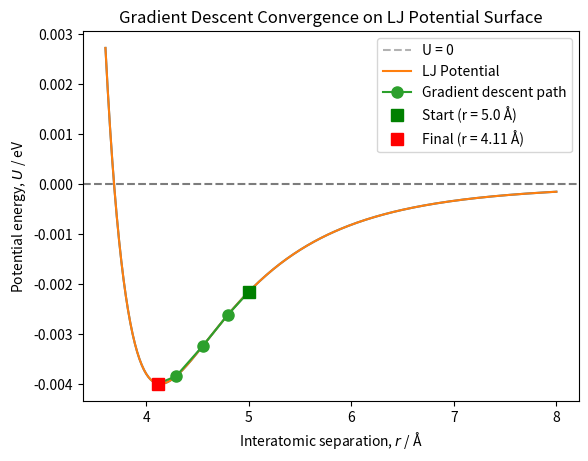

Python code for this plot:
# Code cell: Setup
import numpy as np
import matplotlib.pyplot as plt

%config InlineBackend.figure_format='retina'

# Define constants
A = 1e5  # eV Å^12
B = 40   # eV Å^6

def lennard_jones(r, A, B):
    """
    Calculate the Lennard-Jones potential energy.
    
    Args:
        r (float): Interatomic separation in Angstroms.
        A (float): Repulsive term coefficient (eV Å^12).
        B (float): Attractive term coefficient (eV Å^6).
        
    Returns:
        float: Potential energy in eV.
    """
    return A / r**12 - B / r**6

# Test the function at r = 4.4 Å
test_r = 4.4
test_energy = lennard_jones(test_r, A, B)
print(f"At r = {test_r} Å, U = {test_energy:.4f} eV")

# Create array of r values
r_values = np.linspace(3.6, 8.0, 200)

# Calculate potential energy at each point
U_values = lennard_jones(r_values, A, B)

# Create the plot
plt.plot(r_values, U_values, '-')
plt.axhline(y=0, color='k', linestyle='--', alpha=0.3, label='U = 0')
plt.xlabel('Interatomic separation, $r$ / Å')
plt.ylabel('Potential energy, $U$ / eV')
plt.title('Lennard-Jones Potential Energy Surface')
plt.legend()
plt.show()

min_idx = np.argmin(U_values)
r_min = r_values[min_idx]
U_min = U_values[min_idx]

# Find where U crosses zero (approximately)
# Look for sign change from negative to positive
zero_crossing_idx = np.where(np.diff(np.sign(U_values)))[0]
if len(zero_crossing_idx) > 0:
    r_zero = r_values[zero_crossing_idx[0]]
else:
    r_zero = None

print("Analysis of the Lennard-Jones potential:")
print(f"- Minimum location (equilibrium bond length): r ≈ {r_min:.2f} Å")
print(f"- Energy at minimum: U ≈ {U_min:.3f} eV")
if r_zero is not None:
    print(f"- Zero crossing (U = 0): r ≈ {r_zero:.2f} Å")

def lennard_jones_gradient(r, A, B):
    """
    Calculate the first derivative of the Lennard-Jones potential.
    
    Args:
        r (float): Interatomic separation in Angstroms 
        A (float): Repulsive term coefficient (eV Å^12).
        B (flaot): Attractive term coefficient (eV Å^6).
        
    Returns:
        First derivative dU/dr in eV/Å.
    """
    return -12 * A / r**13 + 6 * B / r**7

# Test the gradient function at r = 4.1 Å
test_gradient = lennard_jones_gradient(test_r, A, B)
print(f"At r = {test_r} Å, U' = {test_gradient:.6f} eV/Å")
print("(Should be close to zero since r ≈ 4.1 Å is near the minimum)")

# Gradient descent parameters
r_start = 5.0  # Å
alpha = 100    # Learning rate
max_iterations = 50
tolerance = 0.001

# Initialize storage lists
positions = [r_start]
gradients = [lennard_jones_gradient(r_start, A, B)]

# Current position
r_current = r_start

# Gradient descent loop
for iteration in range(max_iterations):
    # Calculate gradient at current position
    grad = lennard_jones_gradient(r_current, A, B)
    
    # Update position using: r_{i+1} = r_i - alpha * U'(r_i)
    r_new = r_current - alpha * grad
    
    # Store the new position and gradient
    positions.append(r_new)
    gradients.append(lennard_jones_gradient(r_new, A, B))
    
    # Check convergence
    if abs(gradients[-1]) < tolerance:
        print(f"Converged after {iteration + 1} iterations")
        break
    
    # Update current position
    r_current = r_new
else:
    print(f"Reached maximum iterations ({max_iterations})")

# Print results
print(f"\nFinal predicted equilibrium separation: r = {positions[-1]:.4f} Å")
print(f"Number of iterations required: {len(positions) - 1}")
print(f"Final gradient value: {gradients[-1]:.6f} eV/Å")


# Plot the full potential energy surface
plt.plot(r_values, U_values, '-', label='LJ Potential')

# Calculate energies at visited positions
energies_visited = [lennard_jones(r, A, B) for r in positions]

# Plot the convergence path
plt.plot(positions, energies_visited, 'o-', markersize=8, 
         label='Gradient descent path')

# Mark the starting point
plt.plot(positions[0], energies_visited[0], 'gs', markersize=8, 
         label=f'Start (r = {positions[0]:.1f} Å)')

# Mark the final point
plt.plot(positions[-1], energies_visited[-1], 'rs', markersize=8, 
         label=f'Final (r = {positions[-1]:.2f} Å)')

plt.axhline(y=0, color='k', linestyle='--', alpha=0.3)
plt.xlabel('Interatomic separation, $r$ / Å')
plt.ylabel('Potential energy, $U$ / eV')
plt.title('Gradient Descent Convergence on LJ Potential Surface')
plt.legend()
plt.show()

print(f"Starting position: r = {positions[0]:.2f} Å, U = {energies_visited[0]:.3f} eV")
print(f"Final position: r = {positions[-1]:.2f} Å, U = {energies_visited[-1]:.3f} eV")
print(f"Energy change: ΔU = {energies_visited[-1] - energies_visited[0]:.3f} eV")

# Test three different starting positions
starting_positions = [3.2, 4.4, 6.0]  # Å
alpha = 10
max_iterations = 500
tolerance = 0.0005

# Store results for each starting position
results = []

for r_start in starting_positions:
    print(f"\n{'='*60}")
    print(f"Starting from r = {r_start} Å")
    print('='*60)
    
    # Initialize
    positions_trial = [r_start]
    gradients_trial = [lennard_jones_gradient(r_start, A, B)]
    r_current = r_start
    
    # Gradient descent loop
    converged = False
    for iteration in range(max_iterations):
        grad = lennard_jones_gradient(r_current, A, B)
        r_new = r_current - alpha * grad
        
        positions_trial.append(r_new)
        gradients_trial.append(lennard_jones_gradient(r_new, A, B))
        
        if abs(gradients_trial[-1]) < tolerance:
            converged = True
            print(f"✓ Converged after {iteration + 1} iterations")
            break
        
        r_current = r_new
    
    if not converged:
        print(f"✗ Did NOT converge within {max_iterations} iterations")
    
    # Store results
    results.append({
        'r_start': r_start,
        'r_final': positions_trial[-1],
        'iterations': len(positions_trial) - 1,
        'converged': converged,
        'positions': positions_trial,
        'gradients': gradients_trial
    })
    
    print(f"Final position: r = {positions_trial[-1]:.4f} Å")
    print(f"Final gradient: |U'| = {abs(gradients_trial[-1]):.6f} eV/Å")

def lennard_jones_second_derivative(r, A, B):
    """
    Calculate the second derivative of the Lennard-Jones potential.
    
    Args:
        r (float): Interatomic separation in Angstroms.
        A (float): Repulsive term coefficient (eV Å^12).
        B (float): Attractive term coefficient (eV Å^6).
        
    Returns:
        flaot: Second derivative d²U/dr² in eV/Å².
    """
    return 156 * A / r**14 - 42 * B / r**8

# Test the function at r = 4.4 Å (near the minimum)
test_r = 4.4
test_second_deriv = lennard_jones_second_derivative(test_r, A, B)
print(f"At r = {test_r} Å:")
print(f"  U' = {lennard_jones_gradient(test_r, A, B):.6f} eV/Å")
print(f"  U'' = {test_second_deriv:.6f} eV/Å²")
print("\nAt a minimum, U' ≈ 0 and U'' > 0 (positive curvature)")

# Newton-Raphson parameters
r_start_nr = 5.0  # Å
max_iterations = 50
tolerance = 0.0005  # Using same tolerance as gradient descent for comparison

# Initialize storage
positions_nr = [r_start_nr]
gradients_nr = [lennard_jones_gradient(r_start_nr, A, B)]

# Current position
r_current = r_start_nr

# Newton-Raphson loop
for iteration in range(max_iterations):
    # Calculate first and second derivatives
    grad = lennard_jones_gradient(r_current, A, B)
    second_deriv = lennard_jones_second_derivative(r_current, A, B)
    
    # Update using Newton-Raphson: r_{i+1} = r_i - U'(r_i) / U''(r_i)
    r_new = r_current - grad / second_deriv
    
    # Store position and gradient
    positions_nr.append(r_new)
    gradients_nr.append(lennard_jones_gradient(r_new, A, B))
    
    # Check convergence
    if abs(gradients_nr[-1]) < tolerance:
        print(f"Converged after {iteration + 1} iterations")
        break
    
    # Update current position
    r_current = r_new
else:
    print(f"Did not converge within {max_iterations} iterations")

# Print results
print(f"\nFinal equilibrium separation: r = {positions_nr[-1]:.4f} Å")
print(f"Number of iterations required: {len(positions_nr) - 1}")
print(f"Final gradient: |U'| = {abs(gradients_nr[-1]):.6f} eV/Å")

# Re-run gradient descent from r = 5.0 Å for comparison
r_start_gd = 5.0
alpha = 10
positions_gd = [r_start_gd]
gradients_gd = [lennard_jones_gradient(r_start_gd, A, B)]
r_current = r_start_gd

for iteration in range(max_iterations):
    grad = lennard_jones_gradient(r_current, A, B)
    r_new = r_current - alpha * grad
    
    positions_gd.append(r_new)
    gradients_gd.append(lennard_jones_gradient(r_new, A, B))
    
    if abs(gradients_gd[-1]) < tolerance:
        break
    
    r_current = r_new

print(f"Gradient descent from r = 5.0 Å: {len(positions_gd) - 1} iterations")
print(f"Newton-Raphson from r = 5.0 Å: {len(positions_nr) - 1} iterations")

# Test Newton-Raphson from the same three starting positions
starting_positions = [3.2, 4.4, 6.0]  # Å
max_iterations = 50
tolerance = 0.0005

# Store results for Newton-Raphson
results_nr = []

for r_start in starting_positions:
    print(f"\n{'='*60}")
    print(f"Newton-Raphson starting from r = {r_start} Å")
    print('='*60)
    
    # Initialize
    positions_trial = [r_start]
    gradients_trial = [lennard_jones_gradient(r_start, A, B)]
    r_current = r_start
    
    # Newton-Raphson loop
    converged = False
    for iteration in range(max_iterations):
        grad = lennard_jones_gradient(r_current, A, B)
        second_deriv = lennard_jones_second_derivative(r_current, A, B)
        
        r_new = r_current - grad / second_deriv
        
        positions_trial.append(r_new)
        gradients_trial.append(lennard_jones_gradient(r_new, A, B))
        
        if abs(gradients_trial[-1]) < tolerance:
            converged = True
            print(f"Converged after {iteration + 1} iterations")
            break
        
        r_current = r_new
    
    if not converged:
        print(f"Did not converge within {max_iterations} iterations")
    
    # Store results
    results_nr.append({
        'r_start': r_start,
        'r_final': positions_trial[-1],
        'iterations': len(positions_trial) - 1,
        'converged': converged,
        'positions': positions_trial,
        'gradients': gradients_trial
    })
    
    print(f"Final position: r = {positions_trial[-1]:.4f} Å")
    print(f"Final gradient: |U'| = {abs(gradients_trial[-1]):.6f} eV/Å")

